Run: headless pygame with SDL's dummy video driver; simulated clock (each Clock.tick advances the game by its frame time, no real sleeping); random seed 0; keys injected as events and as key.get_pressed() state; no mouse input.
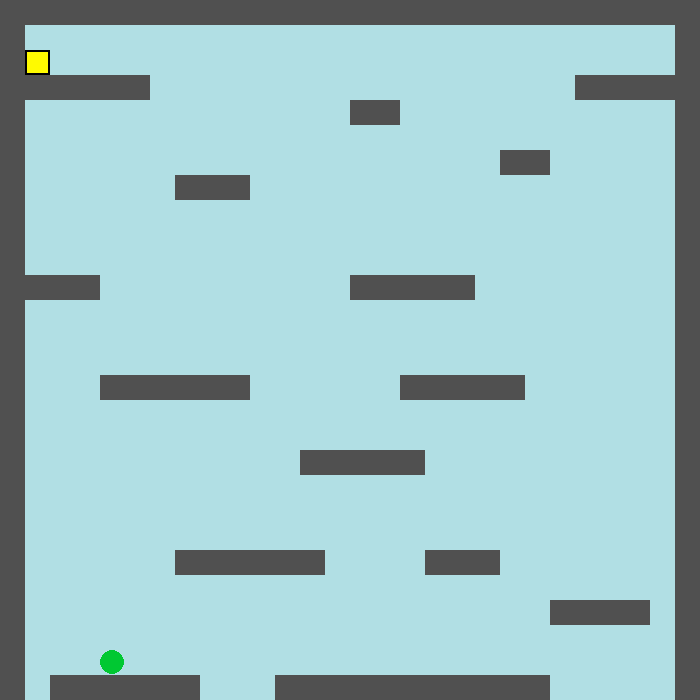
Frame 1 of 4 · flips 1–60 · no input
Frame 2 of 4 · flips 61–180 · tapped SPACE, RETURN · held RIGHT (→), D · screen unchanged from frame 1, image omitted
Frame 3 of 4 · flips 181–300 · held DOWN (↓), S · screen unchanged from frame 2, image omitted
Frame 4 of 4 · flips 301–420 · held LEFT (←), A, UP (↑), W · screen unchanged from frame 3, image omitted

The pygame program that drew these frames:

import pygame as pg
from pygame.locals import *
#画面サイズの設定
screen_width = 700
screen_height = 700
#1マスのサイズを設定
tile_size = 25


#プレイヤークラス
class Player():
	def __init__(self, x, y):
		#画像の設定
		self.image = pg.Surface((tile_size,tile_size))
		#画像からrectサイズを取得
		self.rect = self.image.get_rect()
		#円形にするので半径の設定
		self.radius = int(tile_size / 2)
		#位置の設定
		self.rect.x = x
		self.rect.y = y
		#画像の高さと幅の取得
		self.width = self.image.get_width()
		self.height = self.image.get_height()
		#y軸方向の速度設定、とりあえず0にしておく
		self.vel_y = 0
		#jumpしているかのフラグ
		self.jumped = False
		#地面についているかのフラグ
		self.on_ground = True
		#空中にいる状態かのフラグ
		self.in_the_air = False
		#死亡したかのフラグ
		self.dead = False

	def update(self,screen,data):
		#x軸、y軸の移動幅、とりあえず０で
		dx = 0
		dy = 0			

		#キー操作関数
		key = pg.key.get_pressed()
		#jumpキーを押した時、ジャンプするかフラグで判断。条件に当てはまればジャンプ実行
		if key[K_SPACE] and self.jumped == False and self.on_ground == True and self.in_the_air == False:
			self.jumped = True
			self.vel_y = -15
			self.on_ground = False
		#jumpのキーを放した（false）ら、jumpフラグをfalseに戻す
		if key[K_SPACE] == False:
			self.jumped = False
		#左移動キー
		if key[K_LEFT] and self.in_the_air == True:
			dx -= 5
		#右移動キー
		if key[K_RIGHT] and self.in_the_air == True:
			dx += 5

		#重力設定、y軸速度を加速してdyにプラスする
		self.vel_y += 1
		if self.vel_y > 10:
			self.vel_y = 10
		dy += self.vel_y
		#y軸速度が0でなければ、フラグをtrueにする。
		# 接触判定で地面と接触している時はy軸速度を0にするので、y軸速度が0でないということは、空中にいるということになります。
		if self.vel_y != 0:
			self.in_the_air = True

		#地面との接触判定。colliderectでrect同士の接触判定をさせる。接触していたら移動に加算する速度を0にする
		for tile in data:
			if tile[1].colliderect(self.rect.x + dx, self.rect.y, self.width, self.height):
				dx = 0
			if tile[1].colliderect(self.rect.x, self.rect.y + dy, self.width, self.height):
				#プレイヤーの頭が地面の下に当たった時の処理
				if self.vel_y < 0:
					dy = tile[1].bottom - self.rect.top
					self.vel_y = 0

				#プレイヤーの足が地面の上に乗った時の処理
				elif self.vel_y >= 0:
					dy = tile[1].top - self.rect.bottom
					self.vel_y = 0
					self.on_ground = True
					self.in_the_air = False		

		#プレイヤーの位置に移動速度を足す
		self.rect.x += dx
		self.rect.y += dy

		#プレイヤーが地面のギャップに落ちた時の処理
		if self.rect.top >= screen_height:
			self.dead = True
			
		#プレイヤーをスクリーンに描画
		pg.draw.circle(screen, (0, 200, 50), self.rect.center,self.radius)


#ステージのクラス
class Stage():
	def __init__(self, data):
		#空のリストを用意
		self.tile_list = []

		#のちに用意するstageの番号1を地面とし、リストに位置とサイズ情報を格納していく
		row_count = 0
		for row in data:
			col_count = 0
			for tile in row:
				if tile == 1:
					img = pg.Surface((tile_size, tile_size))
					img_rect = img.get_rect()
					img_rect.x = col_count * tile_size
					img_rect.y = row_count * tile_size
					tile = (img, img_rect)
					self.tile_list.append(tile)
				col_count += 1
			row_count += 1

	#上で得たリスト情報を元にスクリーンに描画する	
	def draw(self,screen):
		for tile in self.tile_list:
			#tile[1]にはrectサイズの情報が入っている。tile[0]には画像が入っている
			pg.draw.rect(screen, (80, 80, 80), tile[1])

#ステージのデータ。1が足場、０は何も描画しない。好きに変更することができます
stage_data = [
[1, 1, 1, 1, 1, 1, 1, 1, 1, 1, 1, 1, 1, 1, 1, 1, 1, 1, 1, 1, 1, 1, 1, 1, 1, 1, 1, 1],
[1, 0, 0, 0, 0, 0, 0, 0, 0, 0, 0, 0, 0, 0, 0, 0, 0, 0, 0, 0, 0, 0, 0, 0, 0, 0, 0, 1],
[1, 0, 0, 0, 0, 0, 0, 0, 0, 0, 0, 0, 0, 0, 0, 0, 0, 0, 0, 0, 0, 0, 0, 0, 0, 0, 0, 1],
[1, 1, 1, 1, 1, 1, 0, 0, 0, 0, 0, 0, 0, 0, 0, 0, 0, 0, 0, 0, 0, 0, 0, 1, 1, 1, 1, 1],
[1, 0, 0, 0, 0, 0, 0, 0, 0, 0, 0, 0, 0, 0, 1, 1, 0, 0, 0, 0, 0, 0, 0, 0, 0, 0, 0, 1],
[1, 0, 0, 0, 0, 0, 0, 0, 0, 0, 0, 0, 0, 0, 0, 0, 0, 0, 0, 0, 0, 0, 0, 0, 0, 0, 0, 1],
[1, 0, 0, 0, 0, 0, 0, 0, 0, 0, 0, 0, 0, 0, 0, 0, 0, 0, 0, 0, 1, 1, 0, 0, 0, 0, 0, 1],
[1, 0, 0, 0, 0, 0, 0, 1, 1, 1, 0, 0, 0, 0, 0, 0, 0, 0, 0, 0, 0, 0, 0, 0, 0, 0, 0, 1],
[1, 0, 0, 0, 0, 0, 0, 0, 0, 0, 0, 0, 0, 0, 0, 0, 0, 0, 0, 0, 0, 0, 0, 0, 0, 0, 0, 1],
[1, 0, 0, 0, 0, 0, 0, 0, 0, 0, 0, 0, 0, 0, 0, 0, 0, 0, 0, 0, 0, 0, 0, 0, 0, 0, 0, 1],
[1, 0, 0, 0, 0, 0, 0, 0, 0, 0, 0, 0, 0, 0, 0, 0, 0, 0, 0, 0, 0, 0, 0, 0, 0, 0, 0, 1],
[1, 1, 1, 1, 0, 0, 0, 0, 0, 0, 0, 0, 0, 0, 1, 1, 1, 1, 1, 0, 0, 0, 0, 0, 0, 0, 0, 1],
[1, 0, 0, 0, 0, 0, 0, 0, 0, 0, 0, 0, 0, 0, 0, 0, 0, 0, 0, 0, 0, 0, 0, 0, 0, 0, 0, 1],
[1, 0, 0, 0, 0, 0, 0, 0, 0, 0, 0, 0, 0, 0, 0, 0, 0, 0, 0, 0, 0, 0, 0, 0, 0, 0, 0, 1],
[1, 0, 0, 0, 0, 0, 0, 0, 0, 0, 0, 0, 0, 0, 0, 0, 0, 0, 0, 0, 0, 0, 0, 0, 0, 0, 0, 1],
[1, 0, 0, 0, 1, 1, 1, 1, 1, 1, 0, 0, 0, 0, 0, 0, 1, 1, 1, 1, 1, 0, 0, 0, 0, 0, 0, 1],
[1, 0, 0, 0, 0, 0, 0, 0, 0, 0, 0, 0, 0, 0, 0, 0, 0, 0, 0, 0, 0, 0, 0, 0, 0, 0, 0, 1],
[1, 0, 0, 0, 0, 0, 0, 0, 0, 0, 0, 0, 0, 0, 0, 0, 0, 0, 0, 0, 0, 0, 0, 0, 0, 0, 0, 1],
[1, 0, 0, 0, 0, 0, 0, 0, 0, 0, 0, 0, 1, 1, 1, 1, 1, 0, 0, 0, 0, 0, 0, 0, 0, 0, 0, 1],
[1, 0, 0, 0, 0, 0, 0, 0, 0, 0, 0, 0, 0, 0, 0, 0, 0, 0, 0, 0, 0, 0, 0, 0, 0, 0, 0, 1],
[1, 0, 0, 0, 0, 0, 0, 0, 0, 0, 0, 0, 0, 0, 0, 0, 0, 0, 0, 0, 0, 0, 0, 0, 0, 0, 0, 1],
[1, 0, 0, 0, 0, 0, 0, 0, 0, 0, 0, 0, 0, 0, 0, 0, 0, 0, 0, 0, 0, 0, 0, 0, 0, 0, 0, 1],
[1, 0, 0, 0, 0, 0, 0, 1, 1, 1, 1, 1, 1, 0, 0, 0, 0, 1, 1, 1, 0, 0, 0, 0, 0, 0, 0, 1],
[1, 0, 0, 0, 0, 0, 0, 0, 0, 0, 0, 0, 0, 0, 0, 0, 0, 0, 0, 0, 0, 0, 0, 0, 0, 0, 0, 1],
[1, 0, 0, 0, 0, 0, 0, 0, 0, 0, 0, 0, 0, 0, 0, 0, 0, 0, 0, 0, 0, 0, 1, 1, 1, 1, 0, 1],
[1, 0, 0, 0, 0, 0, 0, 0, 0, 0, 0, 0, 0, 0, 0, 0, 0, 0, 0, 0, 0, 0, 0, 0, 0, 0, 0, 1],
[1, 0, 0, 0, 0, 0, 0, 0, 0, 0, 0, 0, 0, 0, 0, 0, 0, 0, 0, 0, 0, 0, 0, 0, 0, 0, 0, 1],
[1, 0, 1, 1, 1, 1, 1, 1, 0, 0, 0, 1, 1, 1, 1, 1, 1, 1, 1, 1, 1, 1, 0, 0, 0, 0, 0, 1]
]

#ゲームクラス	
class Game():
	def __init__(self):
		pg.init()

		self.screen = pg.display.set_mode((screen_width, screen_height))
		pg.display.set_caption('JumpQueen')	
		self.clock = pg.time.Clock()
		self.fps = 60

		#クラスのインスタンス化
		self.stage = Stage(stage_data)
		self.player = Player(100, 500)

		#鍵のフラグ
		self.key_appear = True
		
	#溝に落っこちた後の処理
	def respawn(self):
		self.player = Player(100, 400)

	#テキスト描画メソッド。ゲームクリア時に使用
	def draw_text(self, text, size, x, y, color):
		font = pg.font.Font(None, size)
		text_surface = font.render(text, True, color)
		text_rect = text_surface.get_rect()
		text_rect.midtop = (x, y)
		self.screen.blit(text_surface,text_rect)
		
	#メインループ処理
	def main(self):
		running = True
		while running:	
			for event in pg.event.get():
				if event.type == pg.QUIT:
					running = False
				if event.type == pg.KEYDOWN:
					if event.key == pg.K_ESCAPE:
						running = False

			#画面全体を白に
			self.screen.fill((177,223,228))
			
			#鍵の描画（ただの黄色い四角ですが・・・）
			if self.key_appear:
				key = pg.draw.rect(self.screen,(255, 250, 0),(25, 50, 25, 25))
				pg.draw.rect(self.screen,(0, 0, 0),(25, 50, 25, 25),2)
			
			#鍵をとった時の処理
			if self.key_appear == False:
				#出口を出現させる
				exit = pg.draw.rect(self.screen,(30,30,30),(screen_width - 75, 25, 50, 50))
				pg.draw.rect(self.screen,(255, 0, 0),(screen_width - 75, 25, 50, 50),4)
				#出口に到着した時の処理
				if self.player.rect.colliderect(exit):
					self.draw_text('CLEAR!', 70, screen_width / 2, int(screen_height * 0.45), (150, 150, 0))

			#ステージの描画
			self.stage.draw(self.screen)

			#プレイヤーと鍵の衝突判定
			if self.player.rect.colliderect(key):
				self.key_appear = False			
				
			#プレイヤーが溝に落っこちた時の処理
			if self.player.dead:
				self.respawn()
				self.player.dead = False
				self.key_appear = True

			#プレイヤーのメソッド呼び出し
			self.player.update(self.screen,self.stage.tile_list)
			self.clock.tick(self.fps)
			pg.display.update()

		pg.quit()

game = Game()
game.main()
